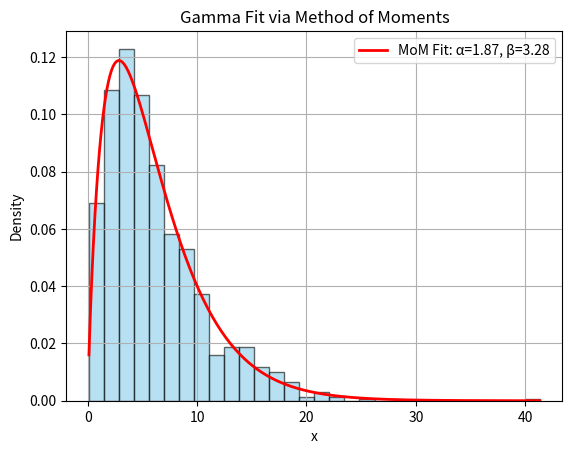

The matplotlib source for this figure:
import numpy as np
import matplotlib.pyplot as plt
from scipy.stats import gamma

np.random.seed(1)
data = np.random.gamma(shape=2, scale=3, size=1000)

# Sample moments
m1 = np.mean(data)
m2 = np.var(data)

# Method of moments estimates
beta_hat = m2 / m1
alpha_hat = m1 / beta_hat

# Plot data histogram with fitted density
x = np.linspace(min(data), max(data), 300)
pdf_fit = gamma.pdf(x, a=alpha_hat, scale=beta_hat)

plt.hist(data, bins=30, density=True, alpha=0.6, color='skyblue', edgecolor='black')
plt.plot(x, pdf_fit, 'r-', lw=2, label=f"MoM Fit: α={alpha_hat:.2f}, β={beta_hat:.2f}")
plt.title("Gamma Fit via Method of Moments")
plt.xlabel("x")
plt.ylabel("Density")
plt.legend()
plt.grid(True)
plt.show()